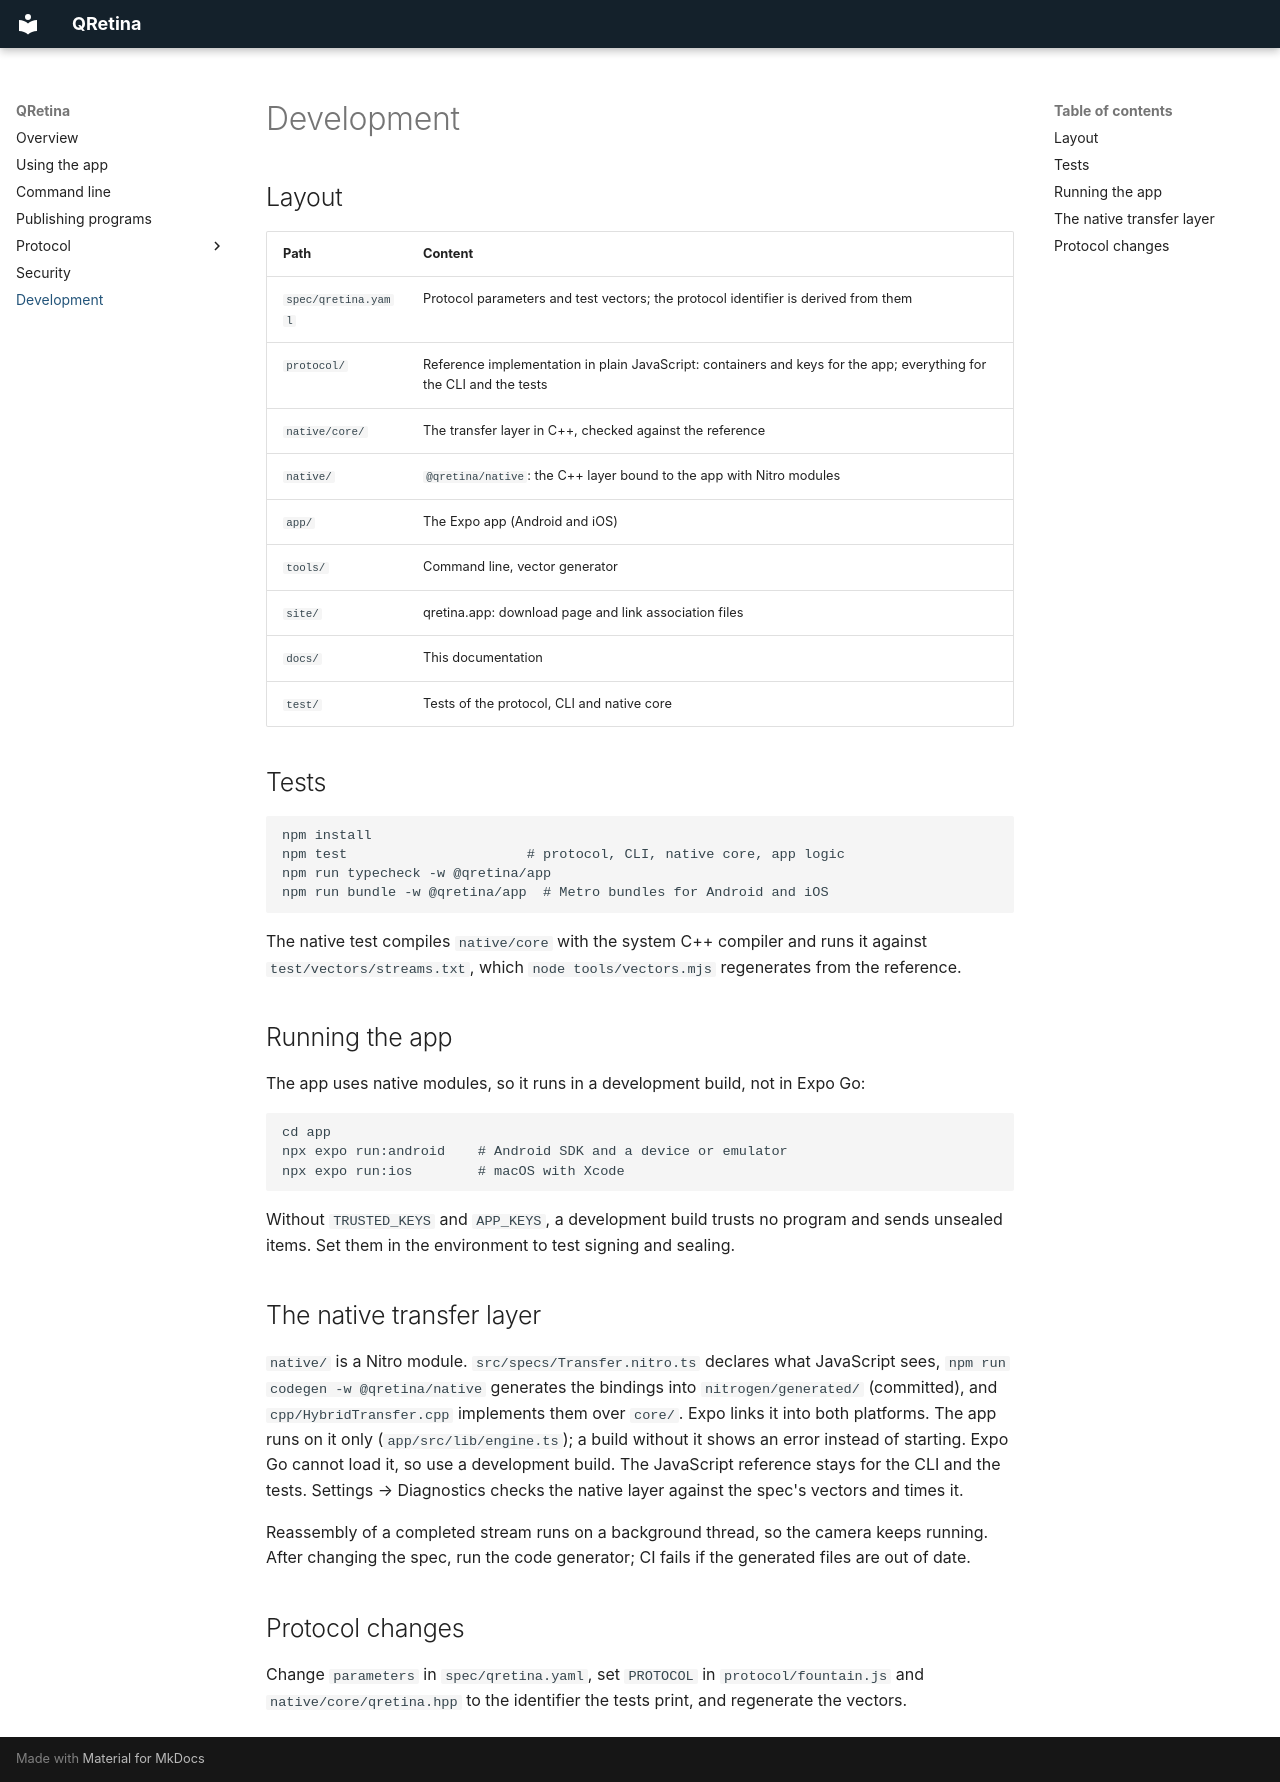

repository: lucas-ebi/qretina · page: development/index.html · generator: mkdocs

# Development

## Layout

| Path | Content |
|---|---|
| `spec/qretina.yaml` | Protocol parameters and test vectors; the protocol identifier is derived from them |
| `protocol/` | Reference implementation in plain JavaScript: containers and keys for the app; everything for the CLI and the tests |
| `native/core/` | The transfer layer in C++, checked against the reference |
| `native/` | `@qretina/native`: the C++ layer bound to the app with Nitro modules |
| `app/` | The Expo app (Android and iOS) |
| `tools/` | Command line, vector generator |
| `site/` | qretina.app: download page and link association files |
| `docs/` | This documentation |
| `test/` | Tests of the protocol, CLI and native core |

## Tests

```
npm install
npm test                      # protocol, CLI, native core, app logic
npm run typecheck -w @qretina/app
npm run bundle -w @qretina/app  # Metro bundles for Android and iOS
```

The native test compiles `native/core` with the system C++ compiler and runs it against
`test/vectors/streams.txt`, which `node tools/vectors.mjs` regenerates from the reference.

## Running the app

The app uses native modules, so it runs in a development build, not in Expo Go:

```
cd app
npx expo run:android    # Android SDK and a device or emulator
npx expo run:ios        # macOS with Xcode
```

Without `TRUSTED_KEYS` and `APP_KEYS`, a development build trusts no program and sends unsealed
items. Set them in the environment to test signing and sealing.

## The native transfer layer

`native/` is a Nitro module. `src/specs/Transfer.nitro.ts` declares what JavaScript sees, `npm run
codegen -w @qretina/native` generates the bindings into `nitrogen/generated/` (committed), and
`cpp/HybridTransfer.cpp` implements them over `core/`. Expo links it into both platforms. The app
runs on it only (`app/src/lib/engine.ts`); a build without it shows an error instead of starting.
Expo Go cannot load it, so use a development build. The JavaScript reference stays for the CLI and
the tests. Settings → Diagnostics checks the native layer against the spec's vectors and times it.

Reassembly of a completed stream runs on a background thread, so the camera keeps running. After
changing the spec, run the code generator; CI fails if the generated files are out of date.

## Protocol changes

Change `parameters` in `spec/qretina.yaml`, set `PROTOCOL` in `protocol/fountain.js` and
`native/core/qretina.hpp` to the identifier the tests print, and regenerate the vectors.
